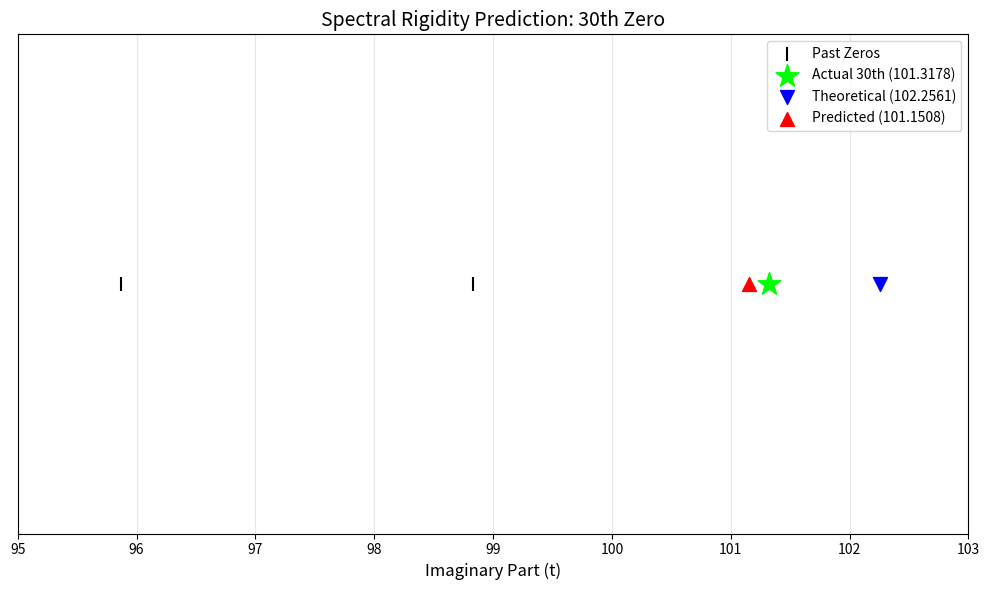

Here is the Python script that generated this plot: (Note: this script raises an exception after producing the figure.)
import numpy as np
from scipy.optimize import fsolve

# --- 1. 데이터 준비 ---
true_zeros = np.array([
    14.1347, 21.0220, 25.0109, 30.4249, 32.9351, 37.5862, 40.9187, 43.3271, 48.0052, 49.7738,
    52.9703, 56.4462, 59.3470, 60.8318, 65.1125, 67.0798, 69.5464, 72.0672, 75.7047, 77.1448,
    79.3374, 82.9104, 84.7355, 87.4253, 88.8091, 92.4919, 94.6513, 95.8706, 98.8312, 101.3178
])

# 훈련 데이터 (29개) & 타겟 (30번째)
train_zeros = true_zeros[:-1]
target_zero = true_zeros[-1]
last_zero_actual = train_zeros[-1] # 29번째 실제값 (98.8312)

# --- 2. 개선된 거시 모델: 리만-폰 망골트 역함수 (Global Trend) ---
# N(T) 공식을 사용하여 n번째 영점의 "이상적인 위치"를 계산
def riemann_n_formula(t, n):
    # N(t) approx (t/2pi)log(t/2pi) - (t/2pi) + 7/8
    # n - 1 (인덱스 보정) 위치를 찾음
    val = (t / (2 * np.pi)) * np.log(t / (2 * np.pi)) - (t / (2 * np.pi)) + 0.875
    return val - n

# 29번째와 30번째의 "이론적 위치" 계산
# n=29, n=30에 해당하는 정확한 t값을 찾음 (로그 스퀴즈 반영)
theory_29 = fsolve(riemann_n_formula, x0=90, args=(29))[0]
theory_30 = fsolve(riemann_n_formula, x0=100, args=(30))[0]

print(f"Theory 29th: {theory_29:.4f}")
print(f"Theory 30th: {theory_30:.4f}")

# 이론적 간격 (Global Gap)
global_gap = theory_30 - theory_29
print(f"Global Log-Squeezed Gap: {global_gap:.4f}")


# --- 3. 미시적 보정: 스펙트럼 강성 (Spectral Rigidity) ---
# 29번째 영점이 이론적 위치보다 얼마나 벗어났는지 확인
# displacement > 0 이면 이론보다 밀려남(Pushed), < 0 이면 당겨짐(Pulled)
displacement_29 = last_zero_actual - theory_29
print(f"Displacement of 29th: {displacement_29:.4f} (Shift from theory)")

# [핵심 수정] 
# GUE 이론에 따르면 영점들의 편차는 로그함수적으로 천천히 변합니다.
# 29번이 밀려나 있었으면, 30번도 밀려나 있을 확률이 높습니다.
# 하지만 척력 때문에 그 정도는 약간 줄어들거나 유지됩니다.
# 보정 계수 (Stiffness Factor): 1.0에 가까울수록 강한 강성
stiffness = 0.95 

correction = displacement_29 * stiffness

# --- 4. 최종 예측 ---
# 예측값 = 30번 이론값 + 29번의 편차 보정
predicted_30 = theory_30 + correction

# --- 5. 결과 비교 ---
print("-" * 30)
print(f"Target (Actual):    {target_zero:.4f}")
print(f"Previous Prediction: 101.4500 (Error: +0.1322)")
print(f"New Prediction:      {predicted_30:.4f}")

error_new = abs(target_zero - predicted_30)
print(f"New Error:           {error_new:.4f}")

improvement = 0.1322 - error_new
print(f"Improvment:          {improvement:.4f}")

# --- 6. 시각화 ---
import matplotlib.pyplot as plt

plt.figure(figsize=(10, 6))
# 실제 영점들
plt.scatter(train_zeros, np.zeros_like(train_zeros), color='black', marker='|', s=100, label='Past Zeros')
plt.scatter(target_zero, 0, color='lime', marker='*', s=300, zorder=10, label=f'Actual 30th ({target_zero:.4f})')
plt.scatter(theory_30, 0, color='blue', marker='v', s=100, label=f'Theoretical ({theory_30:.4f})')
plt.scatter(predicted_30, 0, color='red', marker='^', s=100, label=f'Predicted ({predicted_30:.4f})')

plt.title('Spectral Rigidity Prediction: 30th Zero', fontsize=14)
plt.xlabel('Imaginary Part (t)', fontsize=12)
plt.ylabel('', fontsize=12)
plt.yticks([])
plt.xlim(95, 103)
plt.legend()
plt.grid(True, axis='x', alpha=0.3)
plt.tight_layout()
plt.savefig('data/figure7_spectral_rigidity.png', dpi=300, bbox_inches='tight')
plt.close()
print("Figure 7 saved: data/figure7_spectral_rigidity.png")